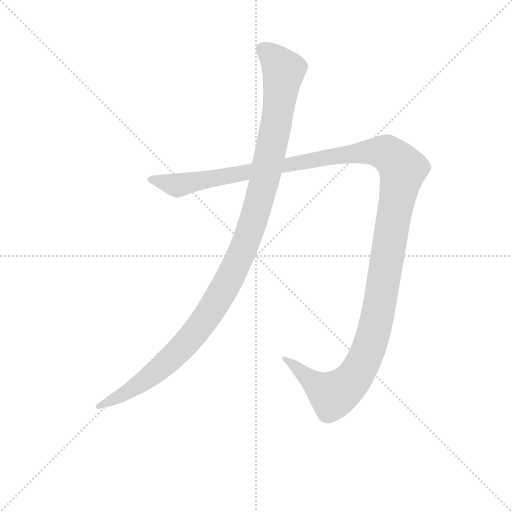
t = 0.00 s
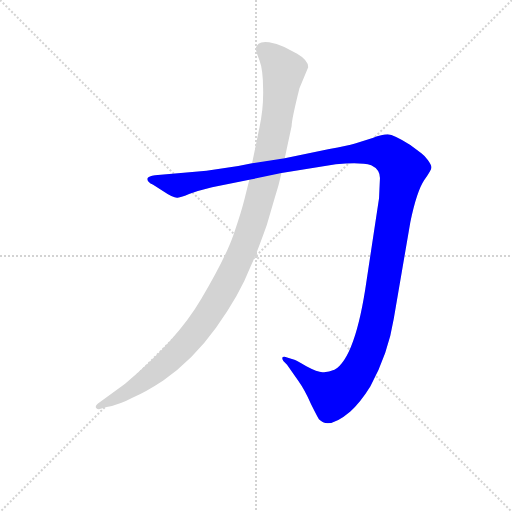
t = 1.46 s
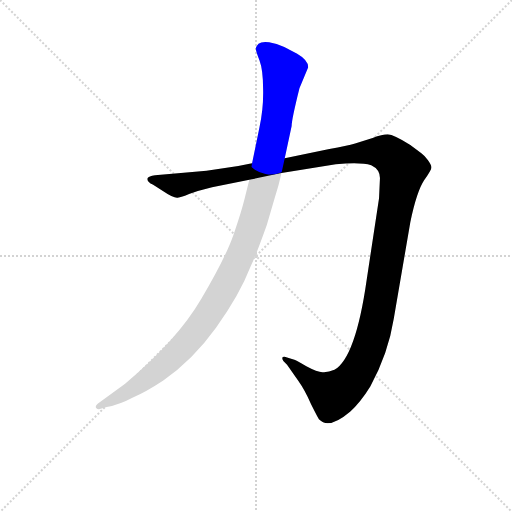
t = 1.75 s
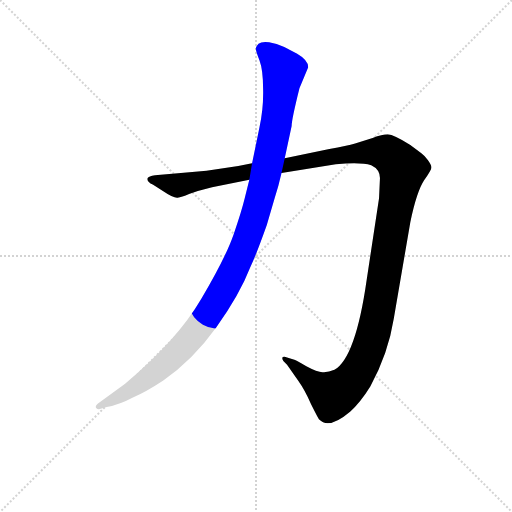
t = 2.04 s
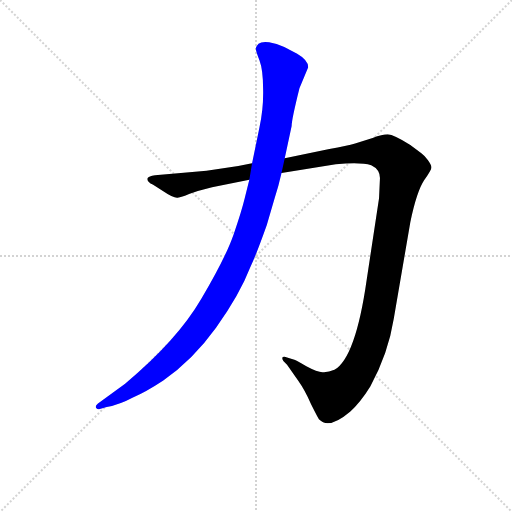
t = 2.34 s
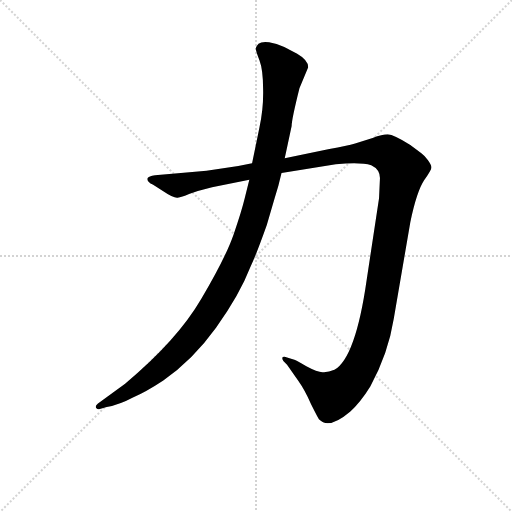
t = 2.92 s

The animated SVG that drew these frames (rendered in a browser with its animation timeline set to each time). Animation: 2 CSS @keyframes rules; one cycle of 2.92 s.

<svg version="1.1" viewBox="0 0 1024 1024" xmlns="http://www.w3.org/2000/svg">
  <g stroke="lightgray" stroke-dasharray="1,1" stroke-width="1" transform="scale(4, 4)">
    <line x1="0" y1="0" x2="256" y2="256"></line>
    <line x1="256" y1="0" x2="0" y2="256"></line>
    <line x1="128" y1="0" x2="128" y2="256"></line>
    <line x1="0" y1="128" x2="256" y2="128"></line>
  </g>
<g transform="scale(0.92, -0.92) translate(60, -900)">
   <style type="text/css">
    @keyframes keyframes0 {
      from {
       stroke: blue;
       stroke-dashoffset: 1487;
       stroke-width: 128;
       }
       83% {
       animation-timing-function: step-end;
       stroke: blue;
       stroke-dashoffset: 0;
       stroke-width: 128;
       }
       to {
       stroke: black;
       stroke-width: 1024;
       }
       }
       #make-me-a-hanzi-animation-0 {
         animation: keyframes0 1.460124s both;
         animation-delay: 0.000000s;
         animation-timing-function: linear;
       }
    @keyframes keyframes1 {
      from {
       stroke: blue;
       stroke-dashoffset: 1196;
       stroke-width: 128;
       }
       80% {
       animation-timing-function: step-end;
       stroke: blue;
       stroke-dashoffset: 0;
       stroke-width: 128;
       }
       to {
       stroke: black;
       stroke-width: 1024;
       }
       }
       #make-me-a-hanzi-animation-1 {
         animation: keyframes1 1.223307s both;
         animation-delay: 1.460124s;
         animation-timing-function: linear;
       }
</style>
<path d="M 401.0 493.0 L 482.0 509.0 L 552.0 524.0 L 670.0 543.0 Q 724.0 548.0 747.0 541.0 Q 766.0 532.0 766.0 513.0 L 764.0 469.0 L 737.0 291.0 Q 713.0 123.0 667.0 96.0 Q 653.0 90.0 641.0 91.0 Q 630.0 91.0 606.0 104.0 Q 583.0 117.0 580.0 118.0 L 564.0 123.0 Q 559.0 125.0 555.0 124.0 Q 552.0 122.0 556.0 115.0 L 564.0 107.0 L 588.0 73.0 Q 603.0 52.0 616.0 22.0 Q 632.0 -10.0 634.0 -12.0 Q 655.0 -34.0 701.0 5.0 Q 724.0 26.0 745.0 60.0 Q 784.0 131.0 796.0 207.0 L 832.0 417.0 Q 846.0 484.0 862.0 508.0 Q 878.0 531.0 878.0 536.0 Q 878.0 541.0 870.0 552.0 Q 862.0 563.0 856.0 567.0 L 832.0 585.0 Q 796.0 607.0 783.0 608.0 Q 771.0 608.0 750.0 600.0 L 712.0 588.0 Q 695.0 583.0 656.0 576.0 L 559.0 556.0 L 488.0 545.0 L 458.0 539.0 L 389.0 529.0 L 277.0 519.0 Q 263.0 517.0 261.0 513.0 Q 259.0 509.0 263.0 505.0 Q 267.0 500.0 272.0 499.0 L 295.0 484.0 Q 317.0 469.0 326.0 470.0 Q 335.0 471.0 351.0 478.0 L 370.0 485.0 L 401.0 493.0 Z" fill="lightgray"></path> 
<path d="M 482.0 509.0 L 472.0 469.0 Q 465.0 440.0 448.0 391.0 Q 431.0 341.0 378.0 251.0 Q 325.0 160.0 212.0 66.0 L 153.0 23.0 Q 146.0 17.0 149.0 13.0 Q 153.0 9.0 157.0 11.0 L 172.0 15.0 Q 201.0 21.0 229.0 36.0 Q 257.0 48.0 295.0 73.0 Q 359.0 117.0 410.0 188.0 Q 461.0 259.0 485.0 321.0 Q 498.0 349.0 520.0 411.0 L 537.0 469.0 Q 546.0 497.0 552.0 524.0 L 559.0 556.0 L 574.0 626.0 Q 574.0 640.0 591.0 708.0 L 610.0 754.0 Q 610.0 769.0 586.0 783.0 L 558.0 798.0 Q 541.0 805.0 525.0 808.0 Q 509.0 810.0 502.0 805.0 Q 498.0 801.0 496.0 795.0 Q 496.0 789.0 504.0 769.0 Q 512.0 748.0 512.0 706.0 Q 513.0 664.0 504.0 623.0 L 488.0 545.0 L 482.0 509.0 Z" fill="lightgray"></path> 
      <clipPath id="make-me-a-hanzi-clip-0">
      <path d="M 401.0 493.0 L 482.0 509.0 L 552.0 524.0 L 670.0 543.0 Q 724.0 548.0 747.0 541.0 Q 766.0 532.0 766.0 513.0 L 764.0 469.0 L 737.0 291.0 Q 713.0 123.0 667.0 96.0 Q 653.0 90.0 641.0 91.0 Q 630.0 91.0 606.0 104.0 Q 583.0 117.0 580.0 118.0 L 564.0 123.0 Q 559.0 125.0 555.0 124.0 Q 552.0 122.0 556.0 115.0 L 564.0 107.0 L 588.0 73.0 Q 603.0 52.0 616.0 22.0 Q 632.0 -10.0 634.0 -12.0 Q 655.0 -34.0 701.0 5.0 Q 724.0 26.0 745.0 60.0 Q 784.0 131.0 796.0 207.0 L 832.0 417.0 Q 846.0 484.0 862.0 508.0 Q 878.0 531.0 878.0 536.0 Q 878.0 541.0 870.0 552.0 Q 862.0 563.0 856.0 567.0 L 832.0 585.0 Q 796.0 607.0 783.0 608.0 Q 771.0 608.0 750.0 600.0 L 712.0 588.0 Q 695.0 583.0 656.0 576.0 L 559.0 556.0 L 488.0 545.0 L 458.0 539.0 L 389.0 529.0 L 277.0 519.0 Q 263.0 517.0 261.0 513.0 Q 259.0 509.0 263.0 505.0 Q 267.0 500.0 272.0 499.0 L 295.0 484.0 Q 317.0 469.0 326.0 470.0 Q 335.0 471.0 351.0 478.0 L 370.0 485.0 L 401.0 493.0 Z" fill="lightgray"></path>
      </clipPath>
      <path clip-path="url(#make-me-a-hanzi-clip-0)" d="M 267.0 510.0 L 335.0 498.0 L 668.0 562.0 L 739.0 570.0 L 781.0 567.0 L 809.0 542.0 L 816.0 532.0 L 765.0 236.0 L 745.0 151.0 L 722.0 98.0 L 689.0 57.0 L 664.0 41.0 L 559.0 120.0 " fill="none" id="make-me-a-hanzi-animation-0" stroke-dasharray="1359 2718" stroke-linecap="round"></path>

      <clipPath id="make-me-a-hanzi-clip-1">
      <path d="M 482.0 509.0 L 472.0 469.0 Q 465.0 440.0 448.0 391.0 Q 431.0 341.0 378.0 251.0 Q 325.0 160.0 212.0 66.0 L 153.0 23.0 Q 146.0 17.0 149.0 13.0 Q 153.0 9.0 157.0 11.0 L 172.0 15.0 Q 201.0 21.0 229.0 36.0 Q 257.0 48.0 295.0 73.0 Q 359.0 117.0 410.0 188.0 Q 461.0 259.0 485.0 321.0 Q 498.0 349.0 520.0 411.0 L 537.0 469.0 Q 546.0 497.0 552.0 524.0 L 559.0 556.0 L 574.0 626.0 Q 574.0 640.0 591.0 708.0 L 610.0 754.0 Q 610.0 769.0 586.0 783.0 L 558.0 798.0 Q 541.0 805.0 525.0 808.0 Q 509.0 810.0 502.0 805.0 Q 498.0 801.0 496.0 795.0 Q 496.0 789.0 504.0 769.0 Q 512.0 748.0 512.0 706.0 Q 513.0 664.0 504.0 623.0 L 488.0 545.0 L 482.0 509.0 Z" fill="lightgray"></path>
      </clipPath>
      <path clip-path="url(#make-me-a-hanzi-clip-1)" d="M 511.0 793.0 L 533.0 776.0 L 556.0 743.0 L 552.0 706.0 L 513.0 499.0 L 489.0 413.0 L 449.0 315.0 L 391.0 212.0 L 326.0 134.0 L 238.0 61.0 L 154.0 17.0 " fill="none" id="make-me-a-hanzi-animation-1" stroke-dasharray="1068 2136" stroke-linecap="round"></path>

</g>
</svg>
